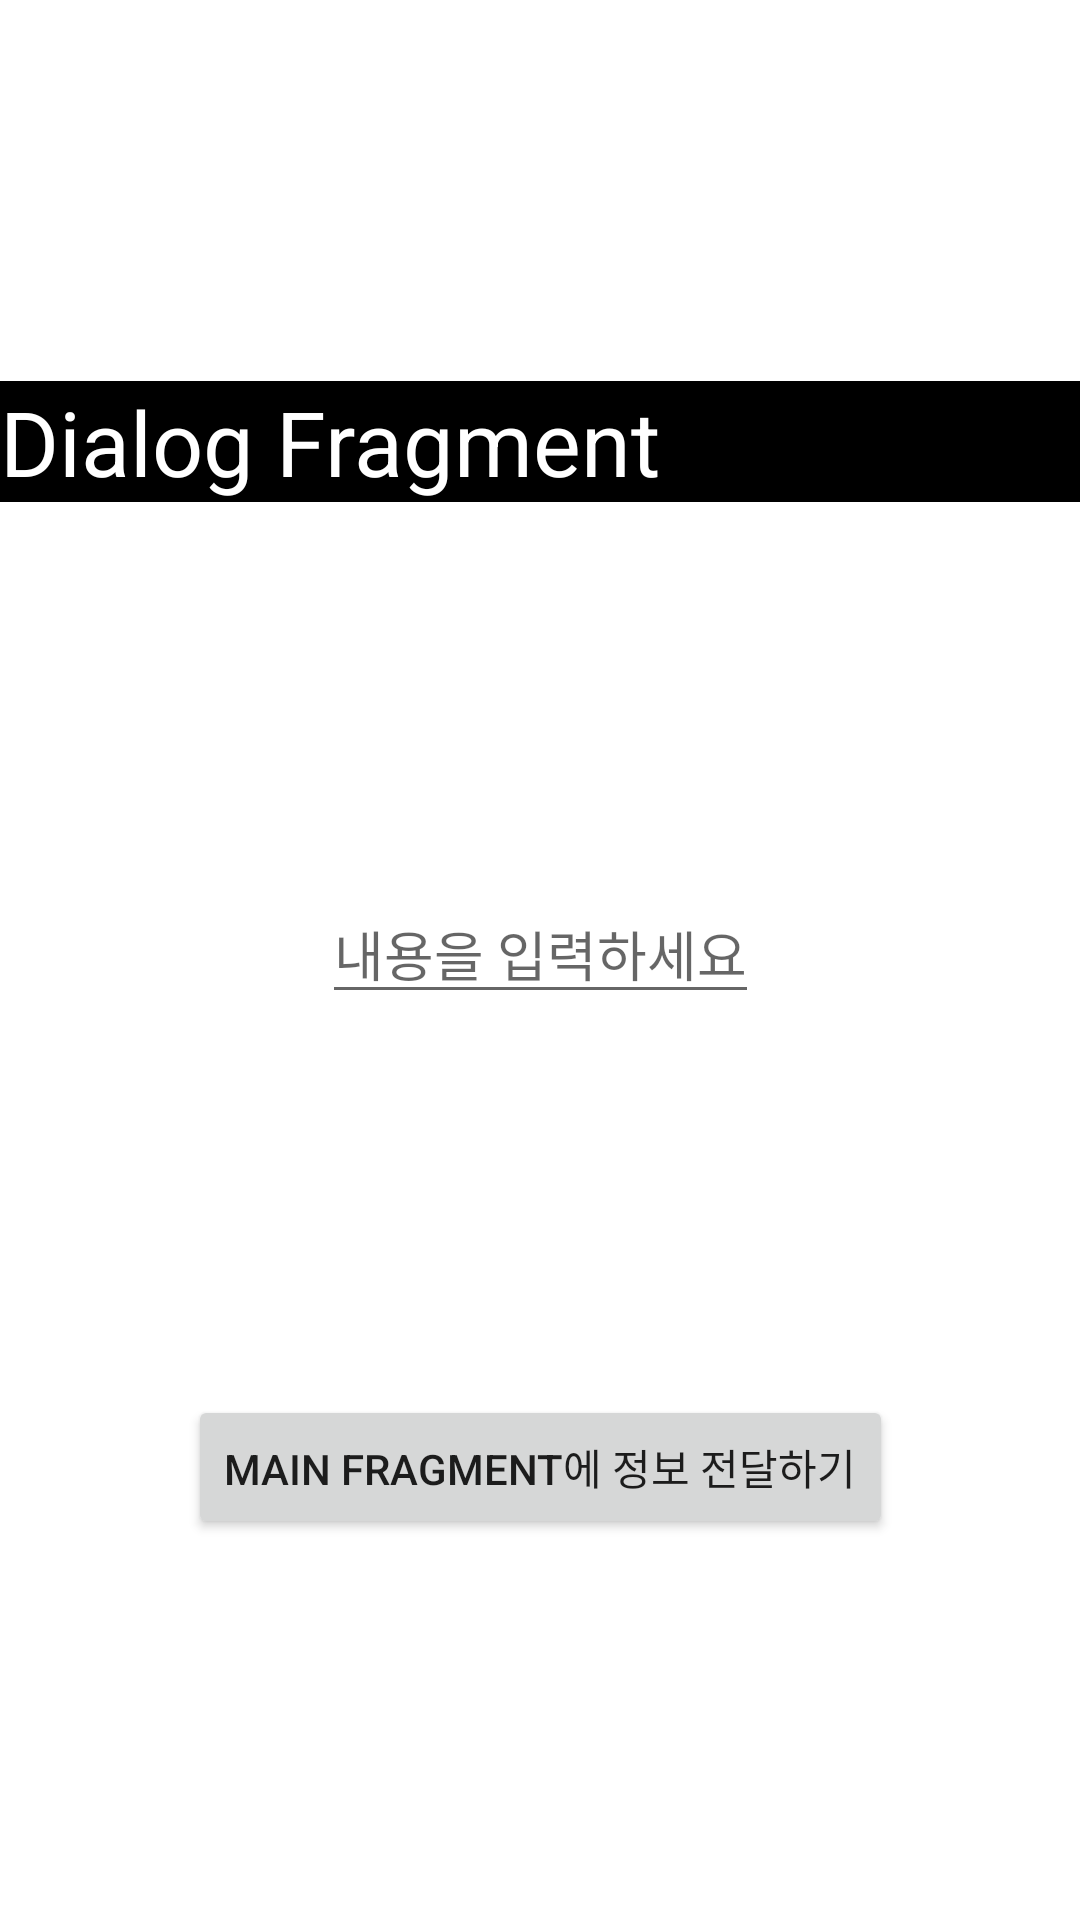

Layout XML and referenced resources for this Android screen:
<!-- AndroidManifest.xml: application theme Theme.Practice_Send_data_from_fragment_to_fragment -->
<!-- res/layout/fragment_dialog.xml -->
<?xml version="1.0" encoding="utf-8"?>
<androidx.constraintlayout.widget.ConstraintLayout xmlns:android="http://schemas.android.com/apk/res/android"
    xmlns:app="http://schemas.android.com/apk/res-auto"
    android:layout_width="match_parent"
    android:layout_height="500dp"
    android:orientation="vertical">

    <TextView
        android:id="@+id/fragment_dialog_text"
        android:layout_width="match_parent"
        android:layout_height="wrap_content"
        android:background="@color/black"
        android:text="Dialog Fragment"
        android:textColor="@color/white"
        android:textSize="30sp"
        app:layout_constraintBottom_toTopOf="@id/fragment_dialog_editText"
        app:layout_constraintEnd_toEndOf="parent"
        app:layout_constraintStart_toStartOf="parent"
        app:layout_constraintTop_toTopOf="parent" />

    <EditText
        android:id="@+id/fragment_dialog_editText"
        android:layout_width="wrap_content"
        android:layout_height="wrap_content"
        android:hint="내용을 입력하세요"
        app:layout_constraintBottom_toTopOf="@id/fragment_dialog_button"
        app:layout_constraintEnd_toEndOf="parent"
        app:layout_constraintStart_toStartOf="parent"
        app:layout_constraintTop_toBottomOf="@id/fragment_dialog_text" />

    <Button
        android:id="@+id/fragment_dialog_button"
        android:layout_width="wrap_content"
        android:layout_height="wrap_content"
        android:text="Main Fragment에 정보 전달하기"
        app:layout_constraintBottom_toBottomOf="parent"
        app:layout_constraintEnd_toEndOf="parent"
        app:layout_constraintStart_toStartOf="parent"
        app:layout_constraintTop_toBottomOf="@id/fragment_dialog_editText" />


</androidx.constraintlayout.widget.ConstraintLayout>
<!-- resources referenced by this layout -->
<resources>
  <color name="black">#FF000000</color>
  <color name="white">#FFFFFFFF</color>
  <style name="Theme.Practice_Send_data_from_fragment_to_fragment" parent="Theme.MaterialComponents.DayNight.DarkActionBar">
          
          <item name="colorPrimary">@color/purple_500</item>
          <item name="colorPrimaryVariant">@color/purple_700</item>
          <item name="colorOnPrimary">@color/white</item>
          
          <item name="colorSecondary">@color/teal_200</item>
          <item name="colorSecondaryVariant">@color/teal_700</item>
          <item name="colorOnSecondary">@color/black</item>
          
          <item name="android:statusBarColor">?attr/colorPrimaryVariant</item>
          
      </style>
  <color name="purple_500">#FF6200EE</color>
  <color name="purple_700">#FF3700B3</color>
  <color name="teal_200">#FF03DAC5</color>
  <color name="teal_700">#FF018786</color>
</resources>
